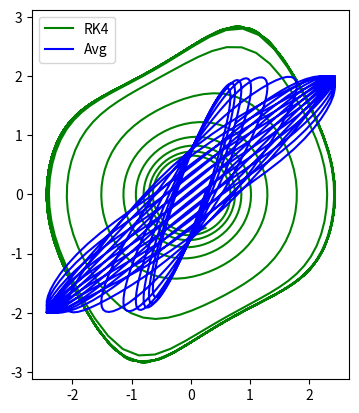
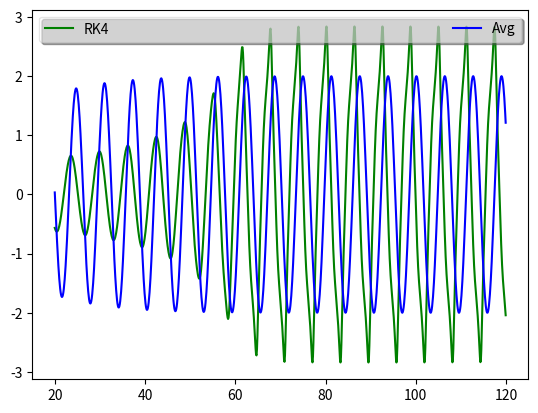

Write the Python code that produced these figures, in order.
"""
    author:  xdanielsb
    created: 20.10.2020
"""

import matplotlib.pyplot as plt
import math


class RungeKutta:
    def __init__(self, iters=1200, h=0.1):
        self.iters = iters
        self.lx = []
        self.ly = []
        self.lt = []
        self.avg = []
        self.h = h

    def runge(self, f1, f2, x, y):
        for it in range(self.iters):
            self.lt.append(it * self.h)
            self.lx.append(x)
            self.ly.append(y)
            self.avg.append(f2(it + 5, self.h))
            k1, m1 = f1(x, y, self.h)
            k2, m2 = f1(x + k1 / 2, y + m1 / 2, self.h)
            k3, m3 = f1(x + k2 / 2, y + m2 / 2, self.h)
            k4, m4 = f1(x + k3, y + m3, self.h)
            x = x + (k1 + 2 * k2 + 2 * k3 + k4) / 6.0
            y = y + (m1 + 2 * m2 + 2 * m3 + m4) / 6.0
        fr = 200
        plt.figure(1)
        plt.plot(self.lx[fr:], self.ly[fr:], color="g", label="RK4")
        plt.plot(self.lx[fr:], self.avg[fr:], color="b", label="Avg")
        plt.gca().set_aspect("equal", adjustable="box")
        plt.legend()
        plt.figure(2)
        plt.plot(self.lt[fr:], self.ly[fr:], color="g", label="RK4")
        plt.plot(self.lt[fr:], self.avg[fr:], color="b", label="Avg")
        leg = plt.legend(loc="best", ncol=2, mode="expand", shadow=True, fancybox=True)
        leg.get_frame().set_alpha(0.5)
        plt.show()


class VanderPol:
    # exact solution
    def exact(self, t, h):
        # this is the solution given by the average equations
        # of the vanderpol system
        ep = 0.1
        t = (t - 1) * h
        ans = 2.0 / math.sqrt(3 * (math.e ** (-t * ep)) + 1)
        ans = ans * math.cos(t)
        return ans

    # dynamic system
    def system(self, x, y, h):
        # this is the system of vanderpol
        # expresed in diferential equations
        u = 0.1
        yp = -u * (x * x - 1) * y - x
        return y * h, yp * h


class SystemDT:
    # exact solution
    def exact(self, t, h):
        # this is the solution given by the average equations
        # of the vanderpol system
        ep = 0.1
        t = (t - 1) * h
        ans = 2.0 / math.sqrt(3 * (math.e ** (-t * ep)) + 1)
        ans = ans * math.cos(t)
        return ans

    # dynamic system
    def system(self, x, y, h):
        # this is the system of vanderpol
        # expresed in diferential equations
        u = 0.1
        yp = -u * (x * x - 1) * (y ** 3) - x
        return y * h, yp * h


if __name__ == "__main__":
    # vd = VanderPol()
    vd = SystemDT()
    RungeKutta().runge(vd.system, vd.exact, x=0.5, y=0)
